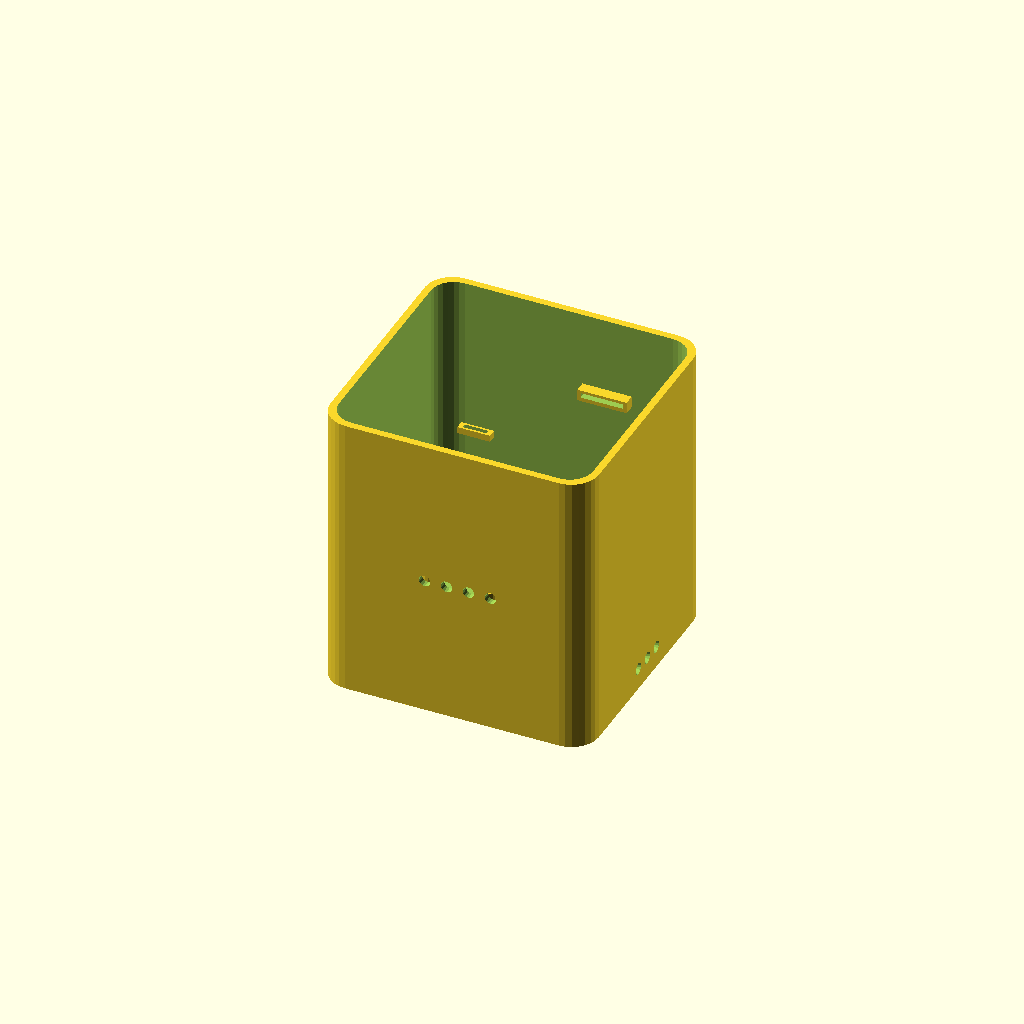
Cell 1 — every parameter at its default value.
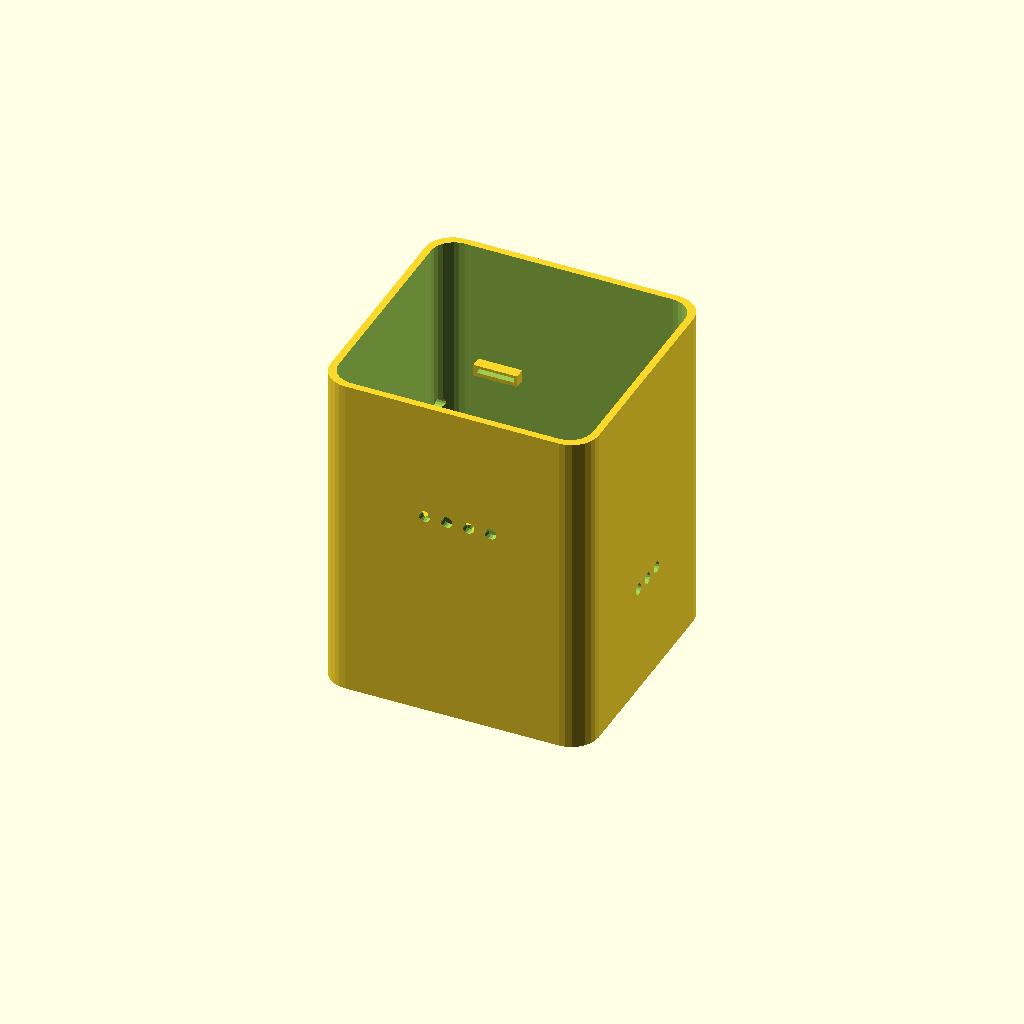
Cell 2: variant = 2 (everything else at default).
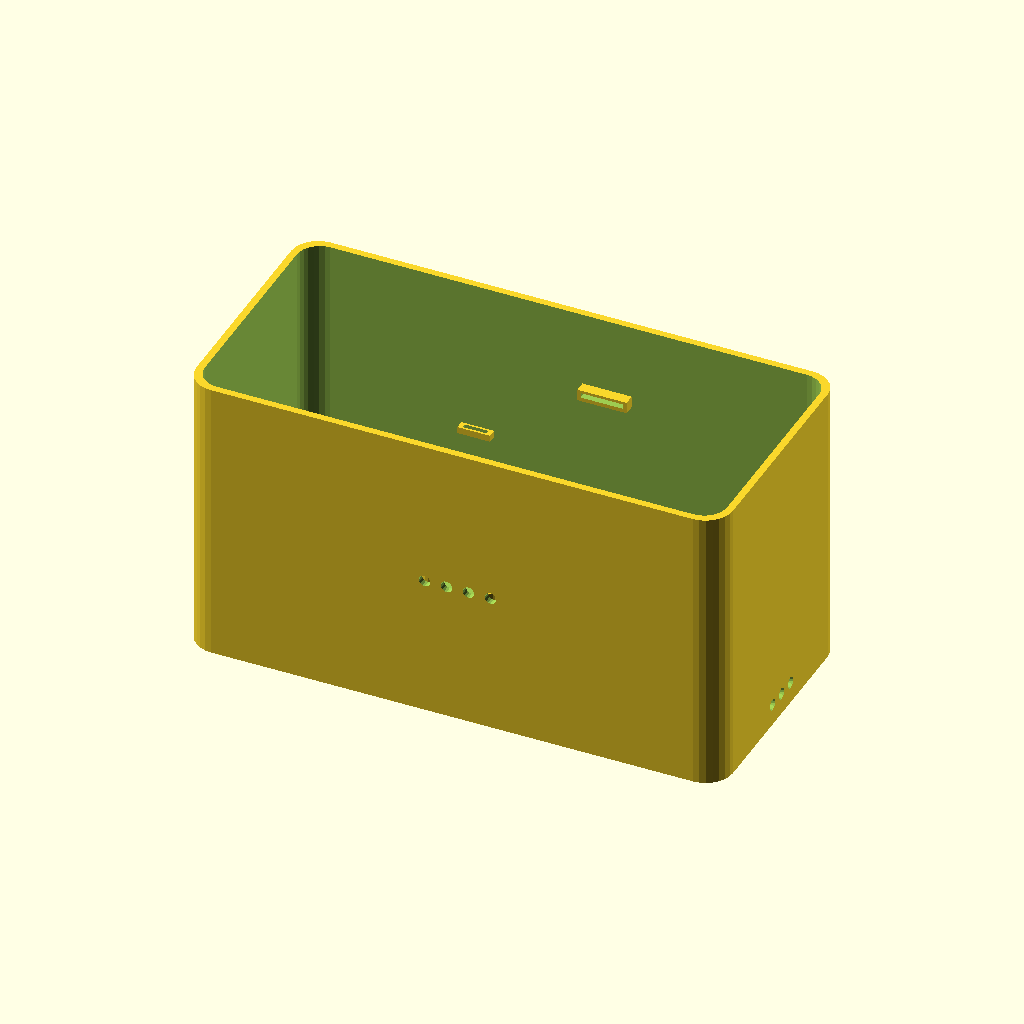
Cell 3 — W set to 196, the other parameters unchanged.
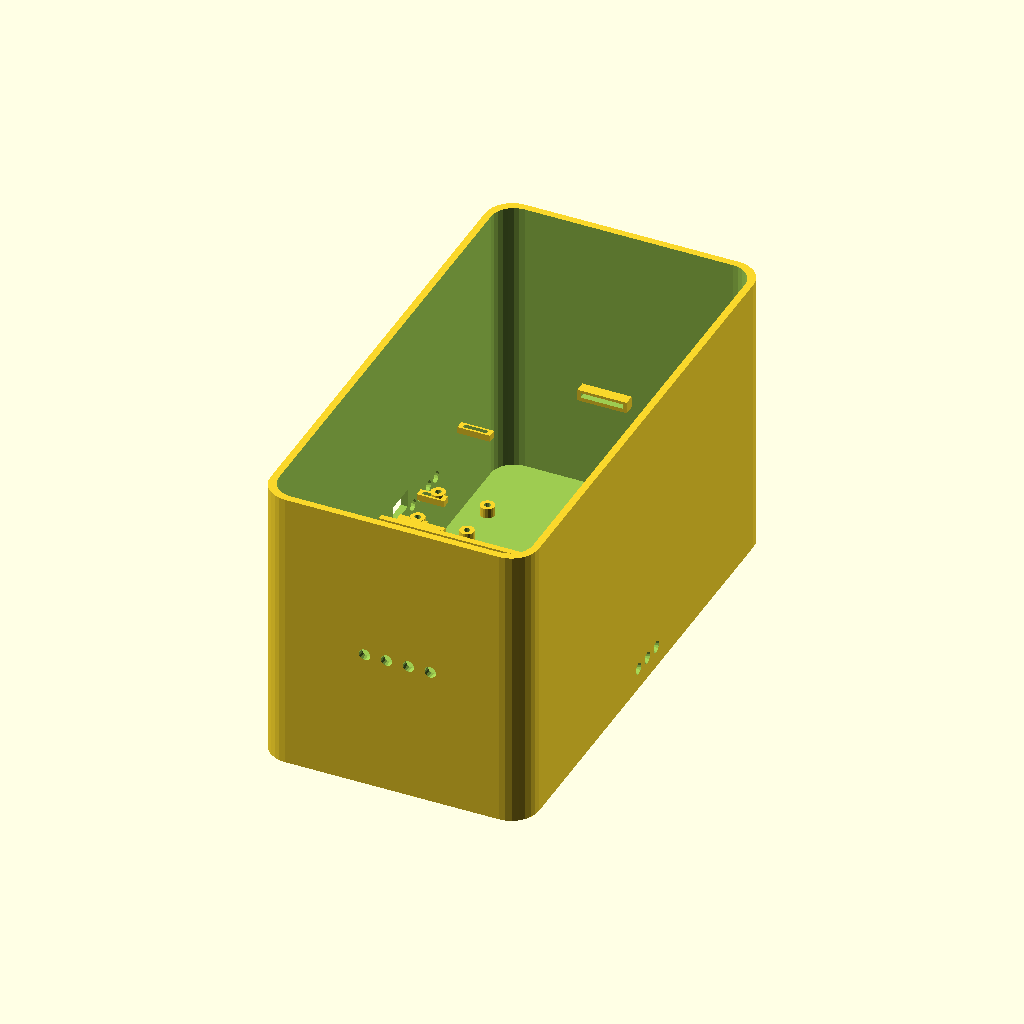
Cell 4: D = 188 (everything else at default).
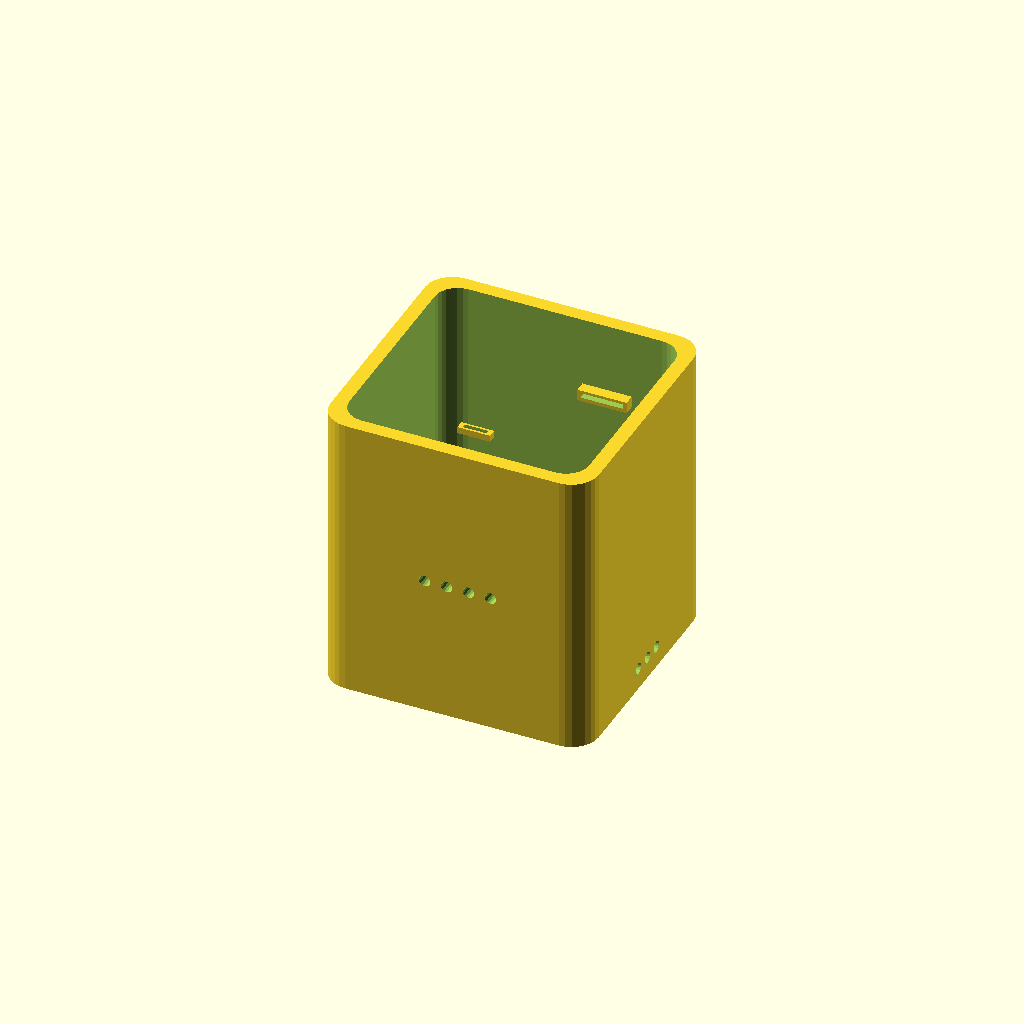
Cell 5: wall = 5.2 (everything else at default).
All cells are drawn from one camera (rotation 55°, 0°, 25°, orthographic, colour scheme Cornfield), so only the parameter changes between them.
The OpenSCAD source (hardware/modular/enclosure/enclosure.scad):
// Modular outdoor enclosure, three placement variants.
// Style follows the AirGradient outdoor DIY shell: rounded rectangular body,
// bottom PM screen, side USB. Wires are soldered, so there are no sockets.
//
//   openscad -o variant-1/shell.stl -D 'variant=1' -D 'part="shell"' enclosure.scad
//
// Parts: shell, lid, grill, divider
// Units: millimetres.

variant = 1;
part = "shell";

W = 98;
D = 94;
wall = 2.6;
floor_t = 2.4;
rad = 10;
eps = 0.4;

function body_h(v) = v == 1 ? 106 : (v == 2 ? 122 : 130);

module rr(w, d, h, r) {
    hull() {
        for (x = [-1, 1], y = [-1, 1])
            translate([x * (w / 2 - r), y * (d / 2 - r), 0])
                cylinder(h = h, r = r, $fn = 28);
    }
}

module boss(h = 5.2, r = 3.1) {
    difference() {
        cylinder(h = h, r = r, $fn = 18);
        translate([0, 0, -0.2]) cylinder(h = h + 0.4, r = 1.15, $fn = 12);
    }
}

// Cable-tie bridge: a 8 x 3 x 2.4 bar with a 4 x 1.6 slot.
module tie(length = 8) {
    difference() {
        cube([length, 3.2, 2.4]);
        translate([1.6, 0.8, -0.2]) cube([length - 3.2, 1.6, 3]);
    }
}

// Strain-relief bar: wires pass under a 2 mm bridge.
module strain(span = 14) {
    difference() {
        cube([span, 4, 4.2]);
        translate([1.2, -0.2, 1.4]) cube([span - 2.4, 4.6, 1.8]);
    }
}

module usb_slot() {
    // Same place on every variant: low on the -X wall, where the Open Air
    // USB-C sits in the bottom shell. 12 x 7 mm lets the BQ25185 connector out.
    translate([-W / 2 - 2, 6, 30]) cube([8, 12, 7]);
}

// M8x1 female front-mount receptacle (IEC 61076-2-104, A-coded, 2 pin,
// solder cups, IP67). Panel hole is 8.2 mm so the M8x1 thread passes.
// The 14 mm counterbore is the keep-out for the nut (about 11 mm across
// flats) and the solder cups, 12 mm up from the floor.
module solar_hole() {
    if (variant == 2)
        translate([34, 32, -2]) {
            cylinder(h = 8, d = 8.2, $fn = 32);
            translate([0, 0, 4]) cylinder(h = 14, d = 14, $fn = 32);
        }
    else
        translate([28, -30, -2]) {
            cylinder(h = 8, d = 8.2, $fn = 32);
            translate([0, 0, 4]) cylinder(h = 14, d = 14, $fn = 32);
        }
}

module pm_ports() {
    // Same two 16 mm floor ports on every variant, under the SPS30.
    // The front hole is the inlet. The rear hole feeds the side exhaust.
    for (y = [-8, 14])
        translate([6, y, -2]) cylinder(h = 8, d = 16, $fn = 28);
}

module side_louvers(z0, n = 4) {
    for (i = [0 : n - 1])
        translate([W / 2 - 4, -6 + i * 7, z0]) rotate([0, 90, 0])
            cylinder(h = 10, d = 4.2, $fn = 16);
}

module cool_vents(z0) {
    for (i = [0 : 3])
        translate([-W / 2 - 2, 22 + i * 6, z0]) rotate([0, 90, 0])
            cylinder(h = 10, d = 4.2, $fn = 16);
}

module shell() {
    H = body_h(variant);
    difference() {
        rr(W, D, H, rad);
        translate([0, 0, floor_t])
            rr(W - 2 * wall, D - 2 * wall, H, rad - 1.6);
        usb_slot();
        solar_hole();
        pm_ports();
        // SPS30 exhaust leaves sideways, not into the cool bay.
        side_louvers(variant == 2 ? 40 : 8, 3);
        cool_vents(variant == 2 ? 58 : (variant == 3 ? 18 : 28));
        // CO2 bay vents, opposite the exhaust.
        if (variant != 2)
            for (i = [0 : 3])
                translate([-10 + i * 8, -D / 2 - 2, variant == 3 ? 36 : 52])
                    rotate([-90, 0, 0]) cylinder(h = 10, d = 4.2, $fn = 16);
        else
            for (i = [0 : 3])
                translate([-10 + i * 8, -D / 2 - 2, 78])
                    rotate([-90, 0, 0]) cylinder(h = 10, d = 4.2, $fn = 16);
    }
    standoffs();
    guides();
}

module standoffs() {
    // 4.8 mm so a solder fillet and a wire leaving the pad clear the floor.
    // Positions follow the Open Air: PM and CO2 low, SGP near the USB wall,
    // controller standing where the original PCB stood.
    h = 4.8;
    // Shared sensor floor. SPS30 over the two floor ports. SCD30 beside it.
    for (x = [-8, 20], y = [-10, 18])
        translate([x, y, floor_t]) boss(h);
    for (x = [-40, -16], y = [-4, 16])
        translate([x, y, floor_t]) boss(h);
    // SGP41 on the USB side wall, facing out.
    for (x = [-40, -26], y = [-8, 4])
        translate([x, y, 22]) boss(h);
    // SHT45 on the intake side, upstream of the SPS30, own vents.
    for (x = [18, 40], y = [22, 36])
        translate([x, y, 14]) boss(h);
    if (variant == 1) {
        // Controller stands at the back. Power boards sit by the USB opening.
        for (x = [18, 40], y = [-40, -22])
            translate([x, y, 24]) boss(h);
        for (x = [-40, -22], y = [12, 28])
            translate([x, y, 28]) boss(3.6, 2.6);
        for (x = [-16, 8], y = [-40, -24])
            translate([x, y, 28]) boss(3.6, 2.6);
    } else if (variant == 2) {
        // Pack lies at the back of the floor, clear of the ports (y > -14).
        for (x = [16, 38], y = [-40, -24])
            translate([x, y, 30]) boss(h);
        for (x = [-40, -22], y = [14, 28])
            translate([x, y, 28]) boss(3.6, 2.6);
        for (x = [-12, 10], y = [-40, -26])
            translate([x, y, 30]) boss(3.6, 2.6);
    } else {
        for (x = [-20, 20], y = [-40, -18])
            translate([x, y, 62]) boss(h);
        for (x = [-20, 16], y = [8, 28])
            translate([x, y, 78]) boss(h);
        for (x = [-40, -22], y = [12, 26])
            translate([x, y, 28]) boss(3.6, 2.6);
    }
}

module guides() {
    // Wire gutters: tie anchors and a strain bar at each zone exit.
    if (variant == 1) {
        translate([-46, 8, 29]) tie(10);
        translate([-46, 24, 29]) tie(10);
        translate([-44, 4, 29]) strain(16);
        translate([18, -36, 55]) tie(10);
        translate([30, -20, 55]) strain(12);
        translate([-20, 0, 79]) tie(12);
        translate([8, 34, 79]) strain(18);
        // Battery strap slots in the rear pocket.
        translate([-30, -40, 20]) cube([60, 2.2, 3]);
        translate([-30, -40, 64]) cube([60, 2.2, 3]);
    } else if (variant == 2) {
        translate([-36, -8, 8]) tie(12);
        translate([20, -8, 8]) tie(12);
        translate([-10, 20, 8]) strain(20);
        translate([-44, 10, 57]) tie(10);
        translate([16, -36, 79]) tie(10);
        translate([-16, 4, 101]) strain(16);
    } else {
        translate([-44, 8, 27]) tie(10);
        translate([-44, 22, 27]) strain(14);
        translate([8, -36, 45]) tie(10);
        translate([-20, -8, 64]) strain(22);
        translate([6, 34, 91]) tie(12);
        translate([-28, -36, 96]) tie(12);
    }
}

module lid() {
    difference() {
        rr(W, D, 6, rad);
        translate([0, 0, 2.2]) rr(W - 2 * wall - 0.6, D - 2 * wall - 0.6, 5, rad - 2);
        // Four corner screw holes into the shell rim.
        for (x = [-1, 1], y = [-1, 1])
            translate([x * (W / 2 - 8), y * (D / 2 - 8), -0.2])
                cylinder(h = 8, r = 1.6, $fn = 14);
    }
}

module grill() {
    // Round screen in the spirit of the original bottom plate, over the PM ports.
    difference() {
        hull() {
            for (x = [-1, 1], y = [-1, 1])
                translate([x * 14, y * 10, 0]) cylinder(h = 2, r = 6, $fn = 20);
        }
        for (x = [-10, 0, 10], y = [-6, 4, 12])
            translate([x, y, -0.2]) cylinder(h = 3, d = 3.2, $fn = 12);
    }
}

module divider() {
    // Thermal wall between the SPS30 exhaust side and the SHT/SGP bay.
    if (variant == 1)
        cube([2.2, 36, 28]);
    else if (variant == 2)
        cube([2.2, 34, 24]);
    else
        cube([2.2, 40, 32]);
}

if (part == "shell") shell();
else if (part == "lid") lid();
else if (part == "grill") grill();
else if (part == "divider") divider();
Parameter table extracted from the source (name, type, default, range or options):
variant: number, default 1
part: string, default "shell"
W: number, default 98
D: number, default 94
wall: number, default 2.6
floor_t: number, default 2.4
rad: number, default 10
eps: number, default 0.4
